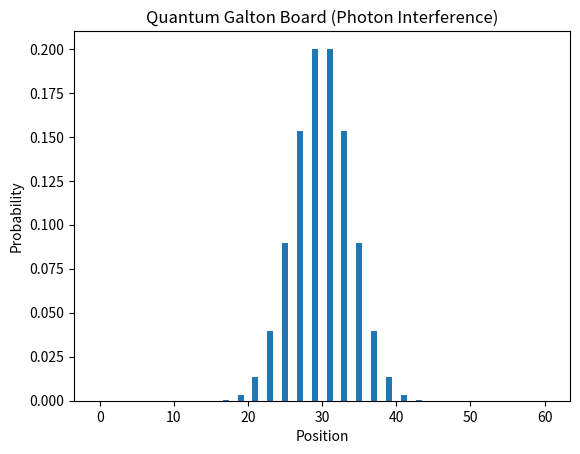

Python code for this plot:
import numpy as np
import matplotlib.pyplot as plt

# Board size
rows = 30
cols = 2 * rows + 1

# Wavefunction grid
psi = np.zeros((rows, cols), dtype=complex)

# Initial photon at top center
psi[0, cols // 2] = 1.0 + 0j

# Beam splitter matrix
BS = (1 / np.sqrt(2)) * np.array([[1, 1j],
                                  [1j, 1]])

for r in range(rows - 1):
    new_psi = np.zeros_like(psi)

    for c in range(1, cols - 1):
        amp = psi[r, c]
        if amp != 0:
            # Split amplitude
            out = BS @ np.array([amp, 0])

            # Left-down and right-down propagation
            new_psi[r + 1, c - 1] += out[0]
            new_psi[r + 1, c + 1] += out[1]

    psi = new_psi

# Probability distribution at bottom
prob = np.abs(psi[-1])**2
prob /= prob.sum()

plt.bar(range(cols), prob)
plt.title("Quantum Galton Board (Photon Interference)")
plt.xlabel("Position")
plt.ylabel("Probability")
plt.show()
